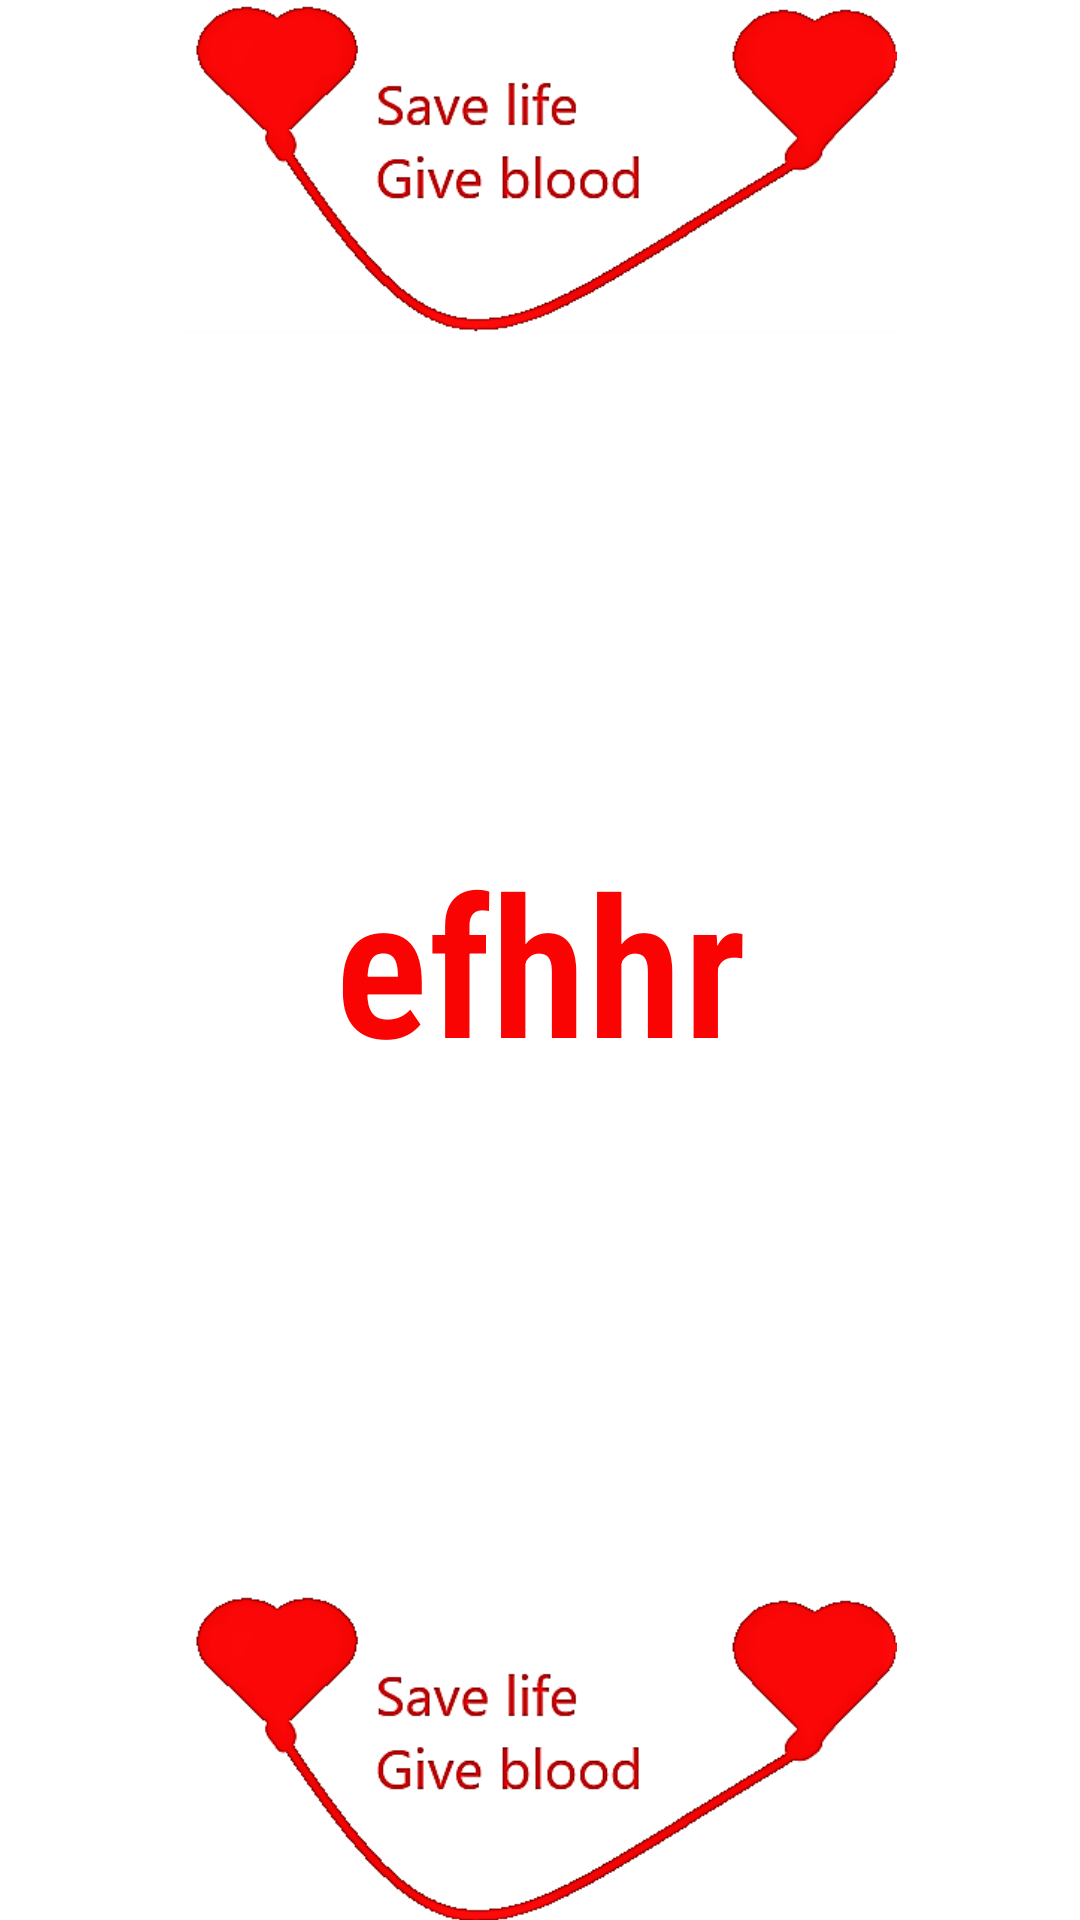

Android layout source for this screen:
<!-- AndroidManifest.xml: application theme Theme.BloodBankManagement -->
<!-- res/layout/activity_splash.xml -->
<?xml version="1.0" encoding="utf-8"?>
<RelativeLayout xmlns:android="http://schemas.android.com/apk/res/android"
    xmlns:app="http://schemas.android.com/apk/res-auto"
    xmlns:tools="http://schemas.android.com/tools"
    android:layout_width="match_parent"
    android:layout_height="match_parent"
    tools:context=".splash">

    <ImageView
        android:id="@+id/splash5"
        android:layout_width="match_parent"
        android:layout_height="114dp"
        android:layout_alignParentStart="true"
        android:layout_alignParentBottom="true"
        android:layout_marginStart="0dp"
        android:layout_marginTop="-3dp"
        android:layout_marginBottom="-2dp"
        android:gravity="center"
        android:src="@drawable/bloodf"
        android:textSize="65sp"
        android:textStyle="bold" />

    <TextView
        android:id="@+id/splash"
        android:layout_width="match_parent"
        android:layout_height="606dp"
        android:layout_above="@+id/splash5"
        android:layout_alignParentStart="true"
        android:layout_alignParentTop="true"
        android:layout_marginStart="0dp"
        android:layout_marginTop="112dp"
        android:layout_marginBottom="1dp"
        android:fontFamily="sans-serif-condensed-light"
        android:gravity="center"
        android:textColor="#FA0303"
        android:text="efhhr"
        android:textSize="65sp"
        android:textStyle="bold" />

    <ImageView
        android:id="@+id/splash3"
        android:layout_width="match_parent"
        android:layout_height="114dp"
        android:layout_marginStart="0dp"
        android:layout_marginTop="-3dp"
        android:layout_marginBottom="688dp"
        android:gravity="center"
        android:src="@drawable/bloodf"
        android:textSize="65sp"
        android:textStyle="bold" />


</RelativeLayout>
<!-- resources referenced by this layout -->
<resources>
  <!-- drawable bloodf: png bitmap (drawable-v24, 17377 bytes) -->
  <style name="Theme.BloodBankManagement" parent="Theme.MaterialComponents.DayNight.DarkActionBar">
          
          <item name="colorPrimary">@color/purple_500</item>
          <item name="colorPrimaryVariant">@color/purple_700</item>
          <item name="colorOnPrimary">@color/white</item>
          
          <item name="colorSecondary">@color/teal_200</item>
          <item name="colorSecondaryVariant">@color/teal_700</item>
          <item name="colorOnSecondary">@color/black</item>
          
          <item name="android:statusBarColor" tools:targetApi="l">?attr/colorPrimaryVariant</item>
          
      </style>
  <color name="purple_500">#FF6200EE</color>
  <color name="purple_700">#FF3700B3</color>
  <color name="white">#FFFFFFFF</color>
  <color name="teal_200">#FF03DAC5</color>
  <color name="teal_700">#FF018786</color>
  <color name="black">#FF000000</color>
</resources>
